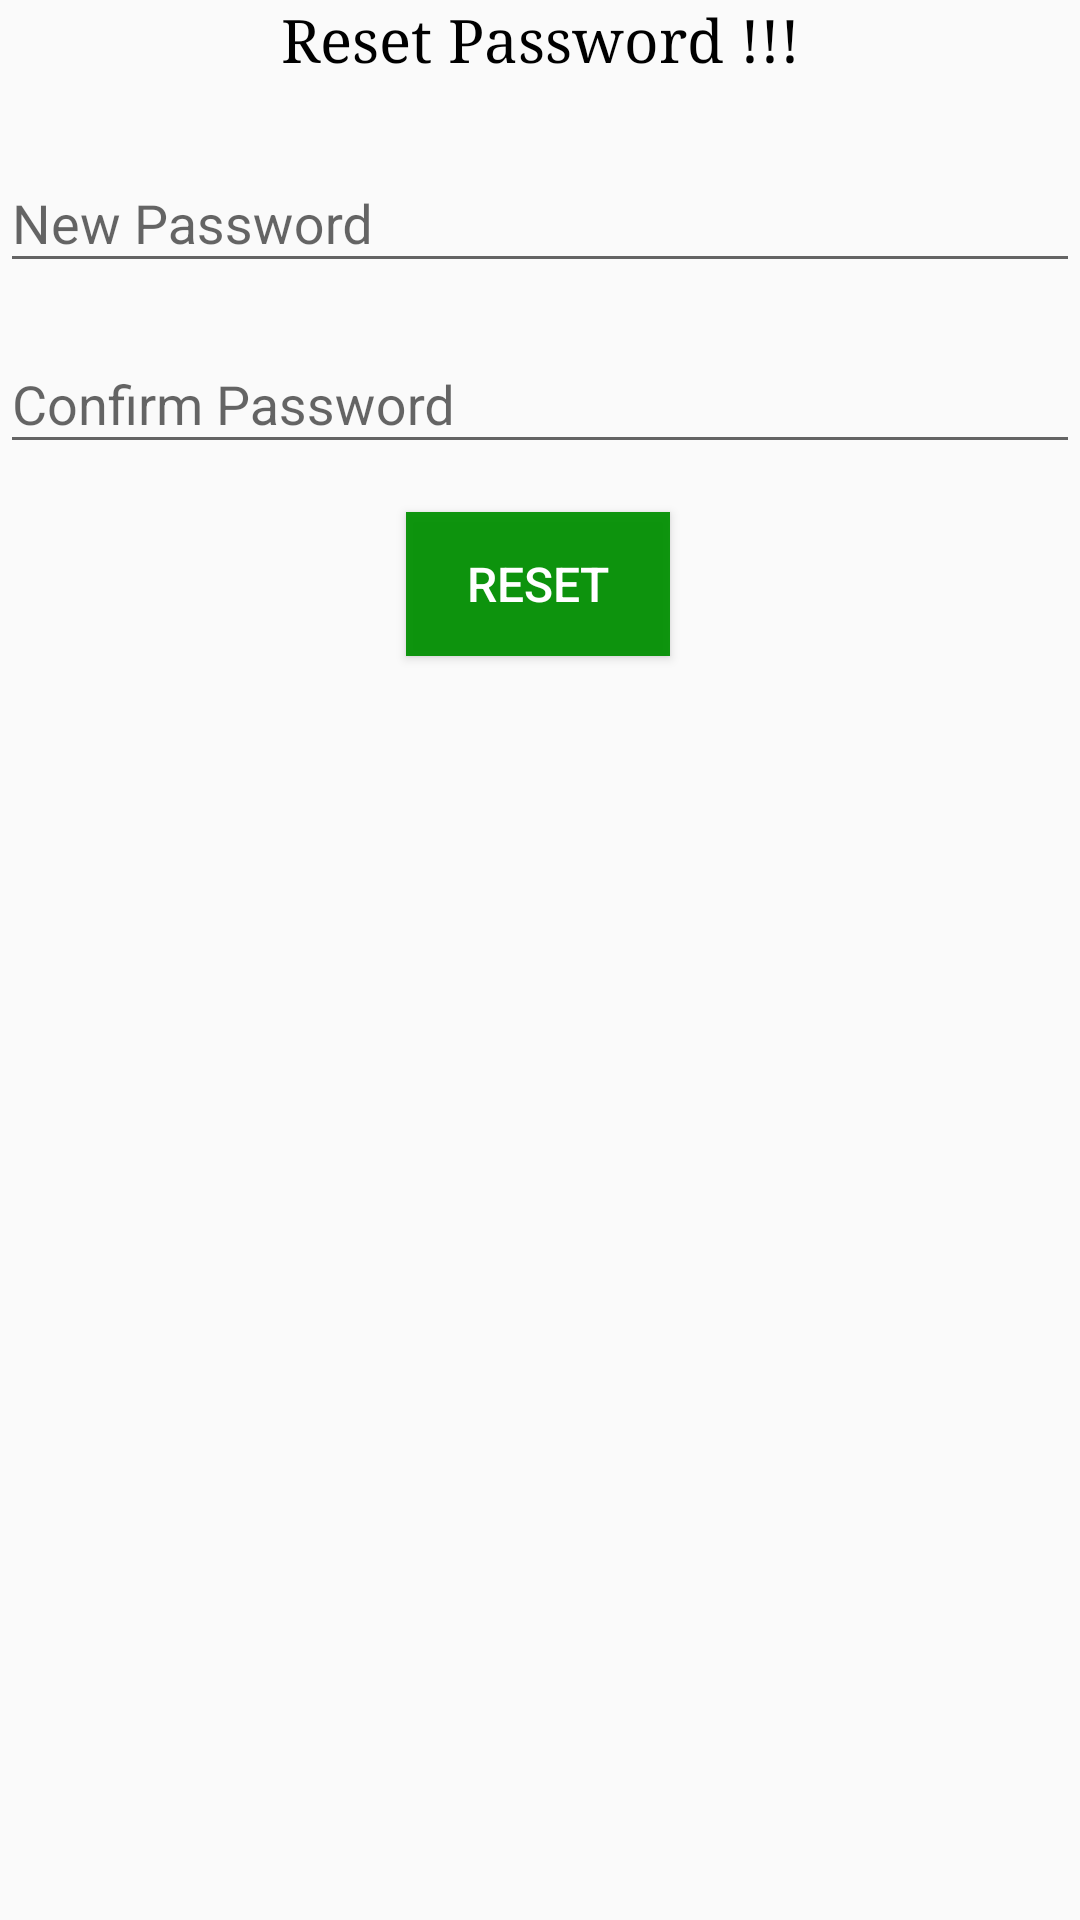

This screen was rendered from an Android layout file. Write that file and the resources it references.
<!-- AndroidManifest.xml: application theme AppTheme -->
<!-- res/layout/activity_reset__pwd.xml -->
<?xml version="1.0" encoding="utf-8"?>
<android.support.constraint.ConstraintLayout xmlns:android="http://schemas.android.com/apk/res/android"
    xmlns:app="http://schemas.android.com/apk/res-auto"
    xmlns:tools="http://schemas.android.com/tools"
    android:layout_width="match_parent"
    android:layout_height="match_parent"
    android:layout_margin="16dp"
    tools:context=".Reset_Pwd">

    <TextView
        android:id="@+id/reset_lbl"
        android:layout_width="wrap_content"
        android:layout_height="wrap_content"
        android:text="Reset Password !!!"
        android:textAllCaps="false"
        android:textColor="#000"
        android:textSize="20sp"
        android:typeface="serif"
        app:layout_constraintEnd_toEndOf="parent"
        app:layout_constraintStart_toStartOf="parent"
        app:layout_constraintTop_toTopOf="parent" />

    <android.support.design.widget.TextInputLayout
        android:id="@+id/textInputLayout3"
        android:layout_width="match_parent"
        android:layout_height="wrap_content"
        android:layout_marginTop="16dp"
        app:layout_constraintTop_toBottomOf="@+id/reset_lbl"
        tools:layout_editor_absoluteX="0dp">

        <EditText
            android:id="@+id/rnew_pwd"
            android:layout_width="match_parent"
            android:layout_height="wrap_content"
            android:hint="New Password"
            app:layout_constraintTop_toBottomOf="@+id/old_pwd" />

    </android.support.design.widget.TextInputLayout>

    <android.support.design.widget.TextInputLayout
        android:id="@+id/textInputLayout4"
        android:layout_width="match_parent"
        android:layout_height="wrap_content"
        android:layout_marginTop="8dp"
        app:layout_constraintTop_toBottomOf="@+id/textInputLayout3"
        tools:layout_editor_absoluteX="0dp">

        <EditText
            android:id="@+id/rconfirm_pwd"
            android:layout_width="match_parent"
            android:layout_height="wrap_content"
            android:hint="Confirm Password"
            app:layout_constraintTop_toBottomOf="@+id/rnew_pwd" />

    </android.support.design.widget.TextInputLayout>


    <Button
        android:id="@+id/rdone"
        android:layout_width="wrap_content"
        android:layout_height="wrap_content"
        android:layout_marginTop="16dp"
        android:background="#ee009000"
        android:text="Reset"
        android:textAllCaps="true"
        android:textColor="@android:color/white"
        android:textSize="16sp"
        app:layout_constraintEnd_toEndOf="parent"
        app:layout_constraintHorizontal_bias="0.498"
        app:layout_constraintStart_toStartOf="parent"
        app:layout_constraintTop_toBottomOf="@+id/textInputLayout4" />
</android.support.constraint.ConstraintLayout>
<!-- resources referenced by this layout -->
<resources>
  <style name="AppTheme" parent="Theme.AppCompat.Light.DarkActionBar">
          
          <item name="colorPrimary">@color/greentitle</item>
          <item name="colorPrimaryDark">@color/greendarktitle</item>
          <item name="colorAccent">@color/greenlight</item>
      </style>
  <color name="greentitle">#009000</color>
  <color name="greendarktitle">#005000</color>
  <color name="greenlight">#00b000</color>
</resources>
